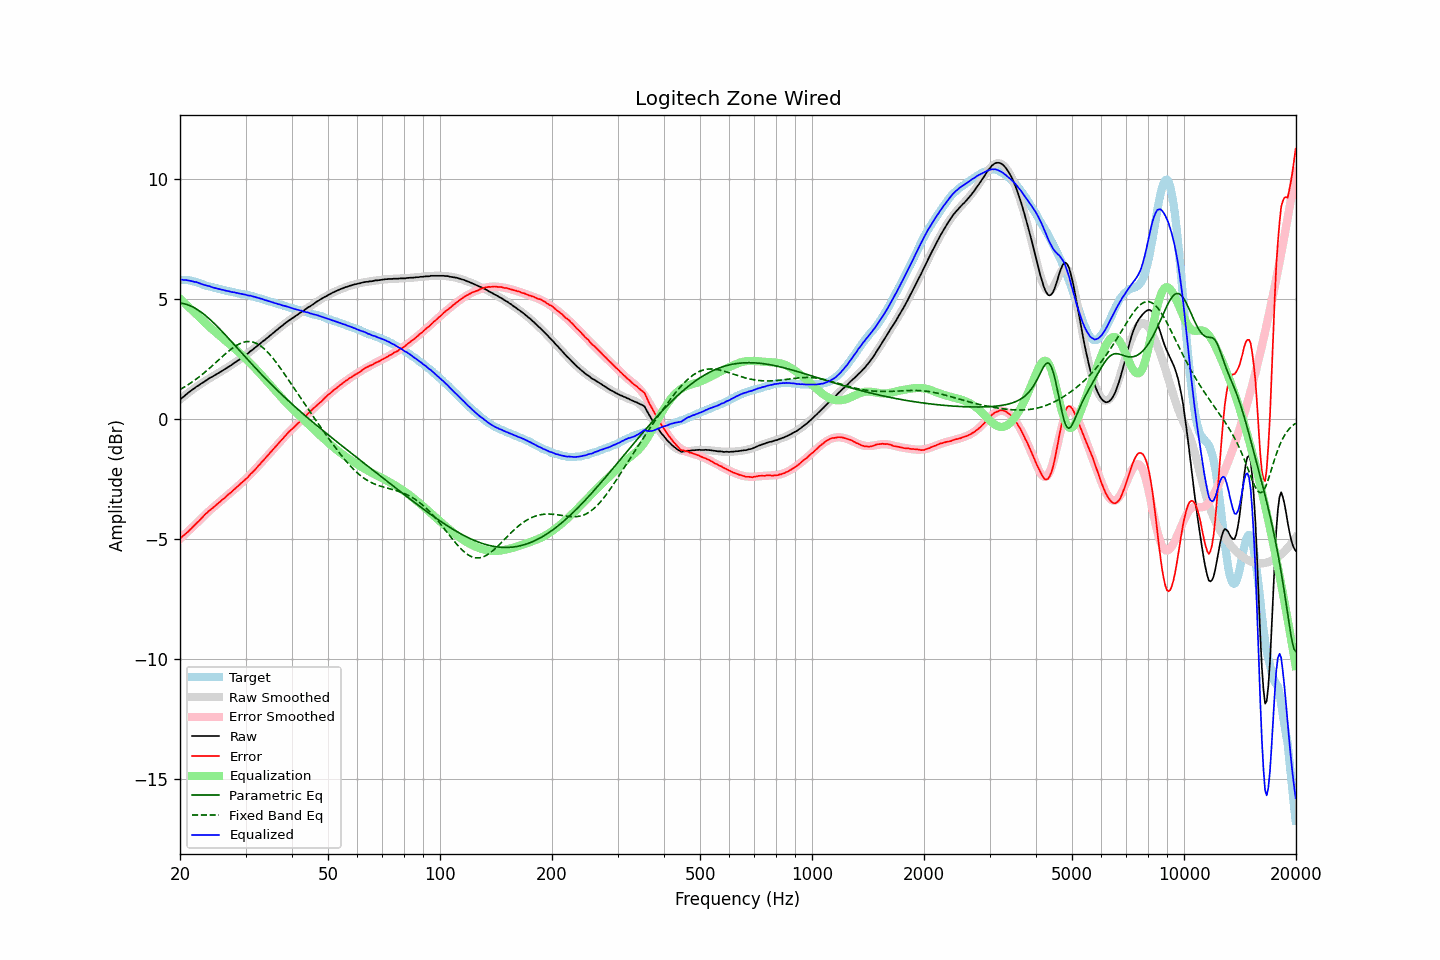

Source data for this figure (header and first rows):
frequency, raw, error, smoothed, error_smoothed, equalization, parametric_eq, fixed_band_eq, equalized_raw, equalized_smoothed, target
20.00, 0.80, -4.99, 0.81, -5.00, 5.00, 4.83, 1.22, 5.80, 5.81, 5.79
20.20, 0.86, -4.93, 0.86, -4.94, 4.94, 4.82, 1.26, 5.80, 5.80, 5.79
20.40, 0.91, -4.88, 0.92, -4.88, 4.88, 4.81, 1.30, 5.79, 5.79, 5.79
20.61, 0.97, -4.82, 0.97, -4.81, 4.81, 4.79, 1.34, 5.78, 5.79, 5.79
20.81, 1.03, -4.76, 1.02, -4.75, 4.75, 4.77, 1.38, 5.78, 5.78, 5.79
21.02, 1.08, -4.71, 1.08, -4.69, 4.69, 4.75, 1.42, 5.77, 5.76, 5.79
21.23, 1.13, -4.64, 1.13, -4.63, 4.63, 4.72, 1.46, 5.76, 5.75, 5.77
21.44, 1.18, -4.58, 1.18, -4.56, 4.56, 4.69, 1.51, 5.74, 5.74, 5.76
21.66, 1.23, -4.51, 1.23, -4.50, 4.50, 4.66, 1.55, 5.73, 5.73, 5.74
21.87, 1.27, -4.45, 1.28, -4.43, 4.43, 4.62, 1.60, 5.71, 5.71, 5.72
22.09, 1.33, -4.38, 1.32, -4.37, 4.37, 4.59, 1.65, 5.70, 5.69, 5.71
22.31, 1.37, -4.31, 1.37, -4.31, 4.31, 4.54, 1.70, 5.68, 5.68, 5.68
22.54, 1.41, -4.25, 1.42, -4.24, 4.24, 4.50, 1.75, 5.65, 5.66, 5.66
22.76, 1.46, -4.18, 1.46, -4.17, 4.17, 4.45, 1.81, 5.63, 5.63, 5.64
22.99, 1.50, -4.11, 1.50, -4.11, 4.11, 4.40, 1.86, 5.61, 5.61, 5.61
23.22, 1.54, -4.04, 1.55, -4.04, 4.04, 4.35, 1.91, 5.58, 5.59, 5.58
23.45, 1.59, -3.96, 1.59, -3.98, 3.98, 4.30, 1.97, 5.57, 5.57, 5.55
23.69, 1.63, -3.91, 1.63, -3.91, 3.91, 4.24, 2.03, 5.54, 5.54, 5.54
23.92, 1.68, -3.84, 1.67, -3.85, 3.85, 4.18, 2.09, 5.53, 5.52, 5.52
24.16, 1.72, -3.79, 1.71, -3.79, 3.79, 4.12, 2.15, 5.51, 5.50, 5.51
24.40, 1.75, -3.74, 1.75, -3.73, 3.73, 4.06, 2.21, 5.48, 5.48, 5.49
24.65, 1.79, -3.68, 1.79, -3.67, 3.67, 3.99, 2.27, 5.46, 5.47, 5.47
24.89, 1.83, -3.62, 1.83, -3.62, 3.62, 3.93, 2.33, 5.45, 5.45, 5.45
25.14, 1.87, -3.57, 1.87, -3.56, 3.56, 3.86, 2.39, 5.43, 5.43, 5.44
25.39, 1.91, -3.51, 1.91, -3.50, 3.50, 3.79, 2.45, 5.41, 5.41, 5.42
25.65, 1.95, -3.46, 1.95, -3.45, 3.45, 3.73, 2.51, 5.40, 5.40, 5.41
25.91, 1.99, -3.39, 1.99, -3.39, 3.39, 3.65, 2.57, 5.38, 5.38, 5.38
26.16, 2.03, -3.34, 2.03, -3.34, 3.34, 3.58, 2.63, 5.37, 5.37, 5.37
26.43, 2.07, -3.29, 2.07, -3.28, 3.28, 3.51, 2.69, 5.35, 5.35, 5.36
26.69, 2.11, -3.22, 2.11, -3.22, 3.22, 3.44, 2.75, 5.33, 5.34, 5.33
26.96, 2.16, -3.16, 2.16, -3.16, 3.16, 3.37, 2.81, 5.32, 5.32, 5.32
27.23, 2.20, -3.11, 2.20, -3.10, 3.10, 3.29, 2.86, 5.30, 5.31, 5.31
27.50, 2.24, -3.06, 2.25, -3.05, 3.05, 3.22, 2.91, 5.29, 5.29, 5.30
27.77, 2.29, -2.99, 2.29, -2.99, 2.99, 3.15, 2.96, 5.28, 5.28, 5.28
28.05, 2.34, -2.93, 2.33, -2.93, 2.93, 3.07, 3.01, 5.27, 5.26, 5.27
28.33, 2.38, -2.87, 2.38, -2.87, 2.87, 3.00, 3.05, 5.25, 5.25, 5.25
28.62, 2.43, -2.81, 2.43, -2.81, 2.81, 2.92, 3.09, 5.24, 5.24, 5.24
28.90, 2.47, -2.75, 2.47, -2.75, 2.75, 2.85, 3.13, 5.22, 5.22, 5.22
29.19, 2.52, -2.68, 2.52, -2.69, 2.69, 2.77, 3.15, 5.21, 5.21, 5.20
29.48, 2.57, -2.63, 2.57, -2.63, 2.63, 2.70, 3.18, 5.20, 5.20, 5.20
29.78, 2.62, -2.57, 2.62, -2.56, 2.56, 2.63, 3.20, 5.18, 5.18, 5.19
30.08, 2.67, -2.51, 2.67, -2.50, 2.50, 2.55, 3.21, 5.17, 5.17, 5.18
30.38, 2.71, -2.45, 2.72, -2.43, 2.43, 2.48, 3.22, 5.14, 5.15, 5.16
30.68, 2.77, -2.38, 2.77, -2.37, 2.37, 2.40, 3.22, 5.14, 5.14, 5.15
30.99, 2.83, -2.29, 2.82, -2.30, 2.30, 2.33, 3.21, 5.13, 5.12, 5.12
31.30, 2.87, -2.24, 2.87, -2.23, 2.23, 2.26, 3.20, 5.10, 5.11, 5.11
31.61, 2.93, -2.17, 2.93, -2.16, 2.16, 2.19, 3.18, 5.09, 5.09, 5.10
31.93, 2.98, -2.10, 2.98, -2.09, 2.09, 2.11, 3.16, 5.07, 5.07, 5.08
32.24, 3.03, -2.02, 3.03, -2.02, 2.02, 2.04, 3.13, 5.05, 5.05, 5.05
32.57, 3.09, -1.94, 3.09, -1.95, 1.95, 1.97, 3.09, 5.04, 5.03, 5.03
32.89, 3.14, -1.88, 3.14, -1.87, 1.87, 1.90, 3.05, 5.01, 5.01, 5.02
33.22, 3.20, -1.79, 3.20, -1.80, 1.80, 1.83, 3.00, 5.00, 4.99, 4.99
33.55, 3.25, -1.73, 3.25, -1.72, 1.72, 1.76, 2.94, 4.97, 4.97, 4.98
33.89, 3.30, -1.65, 3.31, -1.65, 1.65, 1.69, 2.88, 4.95, 4.95, 4.95
34.23, 3.36, -1.57, 3.36, -1.57, 1.57, 1.62, 2.81, 4.93, 4.93, 4.93
34.57, 3.41, -1.50, 3.41, -1.50, 1.50, 1.56, 2.74, 4.91, 4.91, 4.91
34.92, 3.47, -1.42, 3.47, -1.42, 1.42, 1.49, 2.67, 4.89, 4.89, 4.89
35.27, 3.52, -1.35, 3.52, -1.34, 1.34, 1.42, 2.59, 4.86, 4.87, 4.87
35.62, 3.58, -1.27, 3.58, -1.27, 1.27, 1.36, 2.51, 4.85, 4.85, 4.85
35.97, 3.63, -1.20, 3.63, -1.19, 1.19, 1.29, 2.42, 4.82, 4.83, 4.83
... 635 more rows
